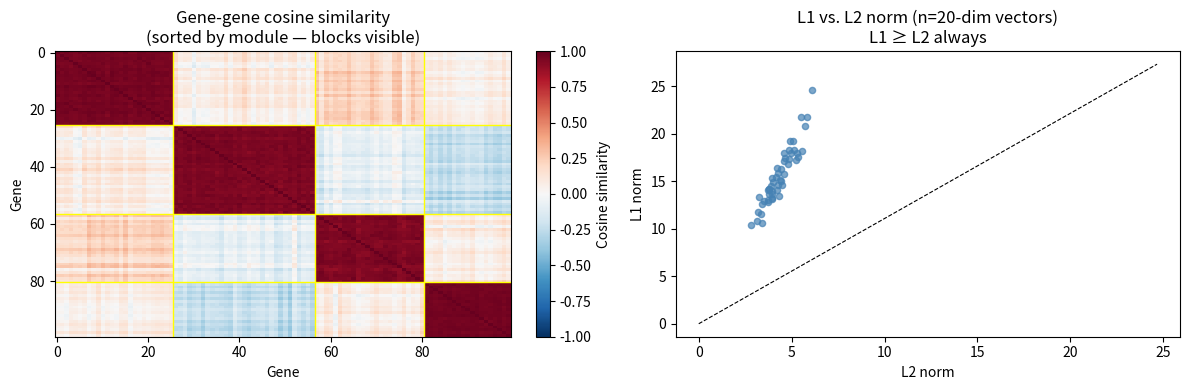

The matplotlib source for this figure:
import numpy as np
import matplotlib.pyplot as plt

# Cell 6.1 — Dot product and norms from scratch
def dot_product(a: np.ndarray, b: np.ndarray) -> float:
    return np.sum(a * b)

def lp_norm(x: np.ndarray, p: float) -> float:
    if p == np.inf:
        return np.max(np.abs(x))
    return np.sum(np.abs(x)**p)**(1/p)

def cosine_similarity(a: np.ndarray, b: np.ndarray) -> float:
    return dot_product(a, b) / (lp_norm(a, 2) * lp_norm(b, 2))

# Gene expression vectors (20 samples)
rng = np.random.default_rng(42)
gene_A = rng.normal(5, 1, 20)           # housekeeping gene — moderate, stable
gene_B = gene_A * 1.5 + rng.normal(0, 0.3, 20)  # co-expressed with A
gene_C = rng.normal(5, 1, 20)           # independent gene
gene_D = -gene_A + rng.normal(0, 0.3, 20)       # anti-correlated with A

print(f"Cosine similarity (A, B) = {cosine_similarity(gene_A, gene_B):.4f}  [co-expressed]")
print(f"Cosine similarity (A, C) = {cosine_similarity(gene_A, gene_C):.4f}  [independent]")
print(f"Cosine similarity (A, D) = {cosine_similarity(gene_A, gene_D):.4f}  [anti-correlated]")

print(f"\nNorms of gene_A:")
print(f"  L1 = {lp_norm(gene_A, 1):.3f}")
print(f"  L2 = {lp_norm(gene_A, 2):.3f}  (vs np.linalg.norm: {np.linalg.norm(gene_A):.3f})")
print(f"  L∞ = {lp_norm(gene_A, np.inf):.3f}")

# Cell 6.2 — All-pairs cosine similarity matrix (co-expression matrix)
# Build a synthetic 100-gene expression matrix
n_genes, n_samples = 100, 30
# 4 gene modules: each module's genes co-vary
n_modules = 4
gene_module = rng.choice(n_modules, n_genes)
module_signal = rng.normal(0, 2, (n_modules, n_samples))
expr = module_signal[gene_module] + rng.normal(0, 0.5, (n_genes, n_samples))

# Cosine similarity matrix: (n_genes, n_genes)
norms = np.linalg.norm(expr, axis=1, keepdims=True)
cos_sim_matrix = (expr @ expr.T) / (norms @ norms.T + 1e-12)
cos_sim_matrix = np.clip(cos_sim_matrix, -1, 1)

print(f"Co-expression (cosine similarity) matrix: {cos_sim_matrix.shape}")
print(f"Diagonal (self-similarity): {np.diag(cos_sim_matrix)[:5].round(6)}  [should be 1.0]")
print(f"Mean within-module similarity: {cos_sim_matrix[gene_module==0][:, gene_module==0].mean():.3f}")
print(f"Mean cross-module similarity:  {cos_sim_matrix[gene_module==0][:, gene_module==1].mean():.3f}")

# Cell 7.1 — Co-expression matrix and norm comparison
fig, axes = plt.subplots(1, 2, figsize=(12, 4))

# Panel 1: Co-expression matrix (sorted by module)
ax = axes[0]
order = np.argsort(gene_module)
im = ax.imshow(cos_sim_matrix[np.ix_(order, order)], aspect='auto',
               cmap='RdBu_r', vmin=-1, vmax=1, interpolation='none')
plt.colorbar(im, ax=ax, fraction=0.046, label='Cosine similarity')
# Draw module boundaries
boundaries = np.where(np.diff(np.sort(gene_module)))[0] + 1
for b in boundaries:
    ax.axhline(b - 0.5, color='yellow', lw=1)
    ax.axvline(b - 0.5, color='yellow', lw=1)
ax.set_xlabel('Gene'); ax.set_ylabel('Gene')
ax.set_title('Gene-gene cosine similarity\n(sorted by module — blocks visible)')

# Panel 2: Norm comparison for 50 random gene vectors
ax = axes[1]
test_vecs = rng.normal(0, 1, (50, 20))
l1_norms = [lp_norm(v, 1) for v in test_vecs]
l2_norms = [lp_norm(v, 2) for v in test_vecs]
ax.scatter(l2_norms, l1_norms, s=20, alpha=0.7, color='steelblue')
# Cauchy-Schwarz lower bound: L1 >= L2
lim = max(max(l1_norms), max(l2_norms))
ax.plot([0, lim], [0, np.sqrt(20) * lim / lim * max(l2_norms)], 'k--',
        lw=0.8, label='L1 ≤ √n · L2')
ax.set_xlabel('L2 norm'); ax.set_ylabel('L1 norm')
ax.set_title('L1 vs. L2 norm (n=20-dim vectors)\nL1 ≥ L2 always')

plt.tight_layout()
plt.show()
